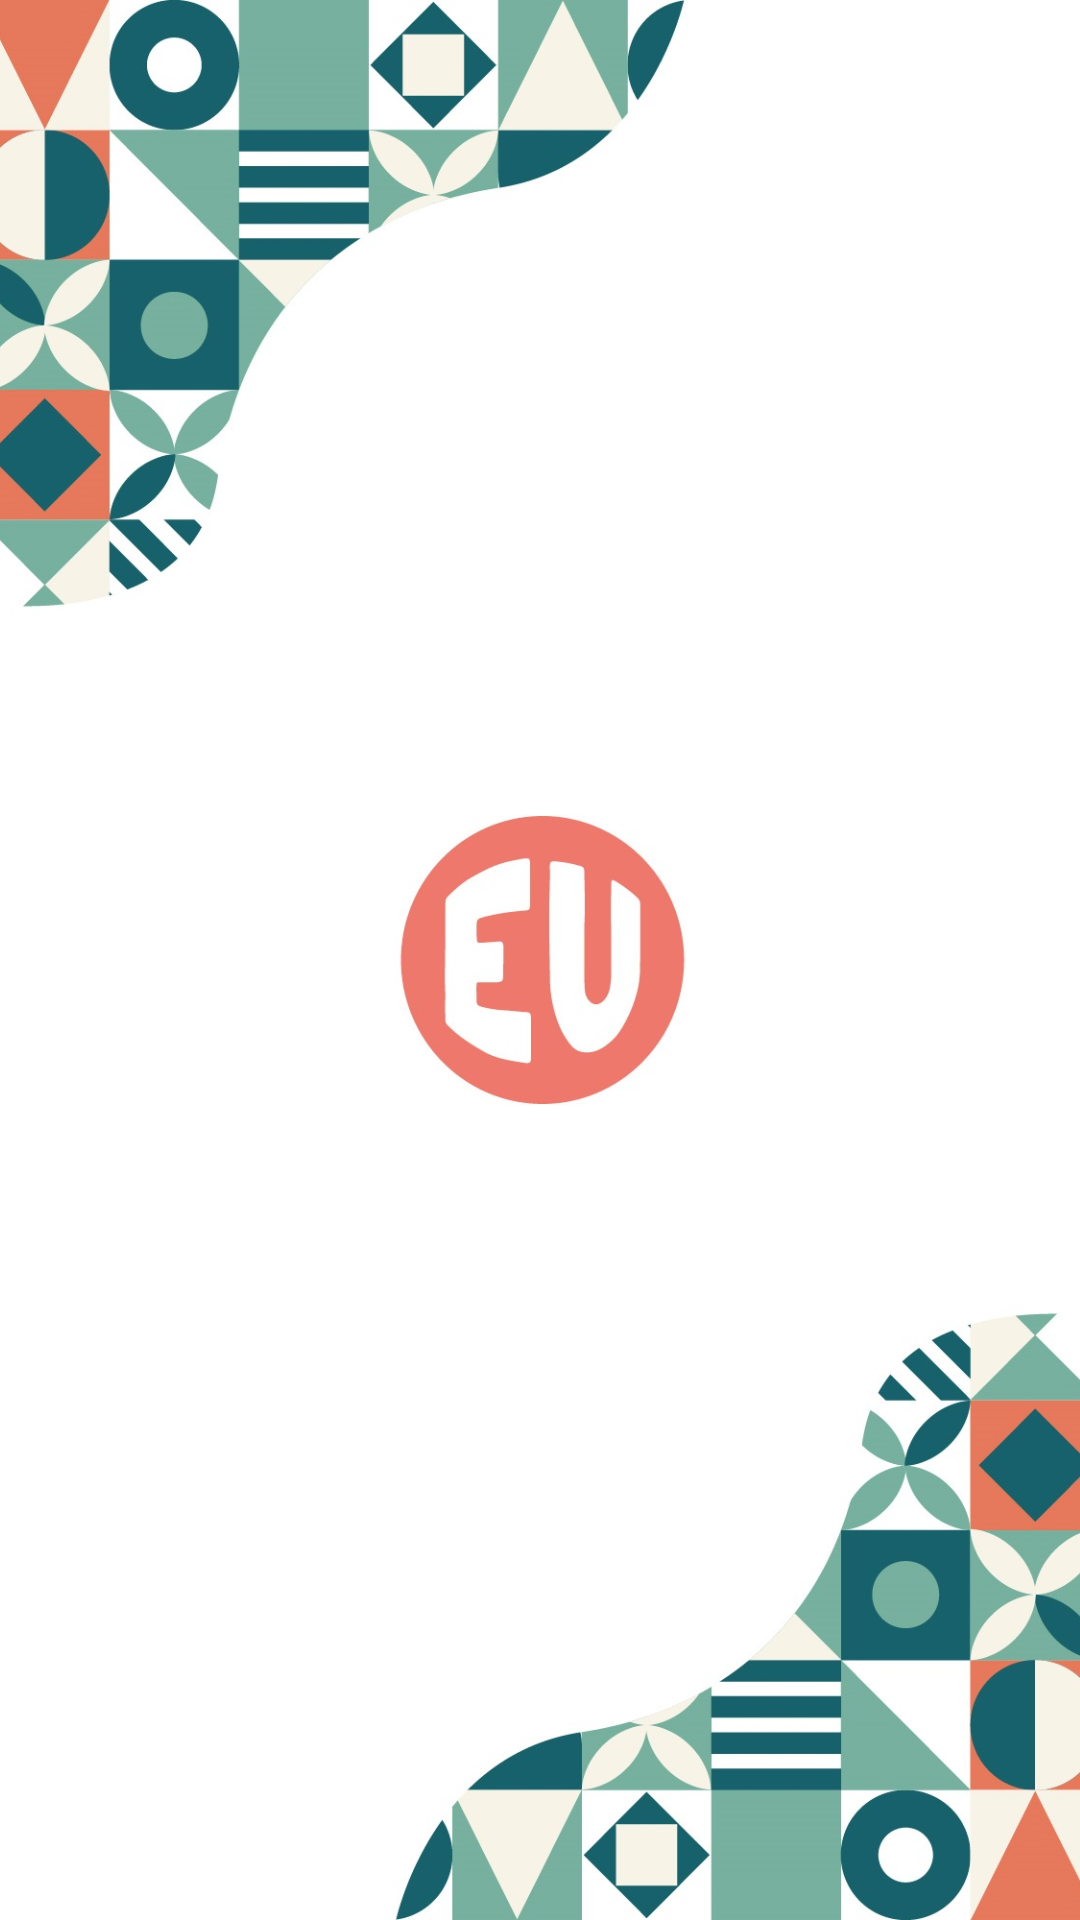

This screen was rendered from an Android layout file. Write that file and the resources it references.
<!-- AndroidManifest.xml: application theme AppTheme -->
<!-- res/layout/activity_splash_screen.xml -->
<?xml version="1.0" encoding="utf-8"?>
<RelativeLayout
    xmlns:android="http://schemas.android.com/apk/res/android"
    xmlns:app="http://schemas.android.com/apk/res-auto"
    xmlns:tools="http://schemas.android.com/tools"
    android:layout_width="match_parent"
    android:layout_height="match_parent"
    tools:context=".Activity.SplashScreen"
    android:id="@+id/splash_screen">

    <ImageView
        android:layout_width="match_parent"
        android:layout_height="match_parent"
        android:layout_centerHorizontal="true"
        android:layout_centerVertical="true"
        android:backgroundTint="#FFFFFF"
        android:scaleType="centerCrop"
        android:src="@drawable/splashscreen"/>

</RelativeLayout>
<!-- resources referenced by this layout -->
<resources>
  <!-- drawable splashscreen: jpg bitmap (drawable, 179466 bytes) -->
  <style name="AppTheme" parent="Theme.AppCompat.Light.DarkActionBar">
          
          <item name="colorPrimary">@color/colorPrimary</item>
          <item name="colorPrimaryDark">@color/colorPrimaryDark</item>
          <item name="colorAccent">@color/colorAccent</item>
          <item name="actionBarSize">100dip</item>
      </style>
  <color name="colorPrimary">#77B09F</color>
  <color name="colorPrimaryDark">#77B09F</color>
  <color name="colorAccent">#77B09F</color>
</resources>
